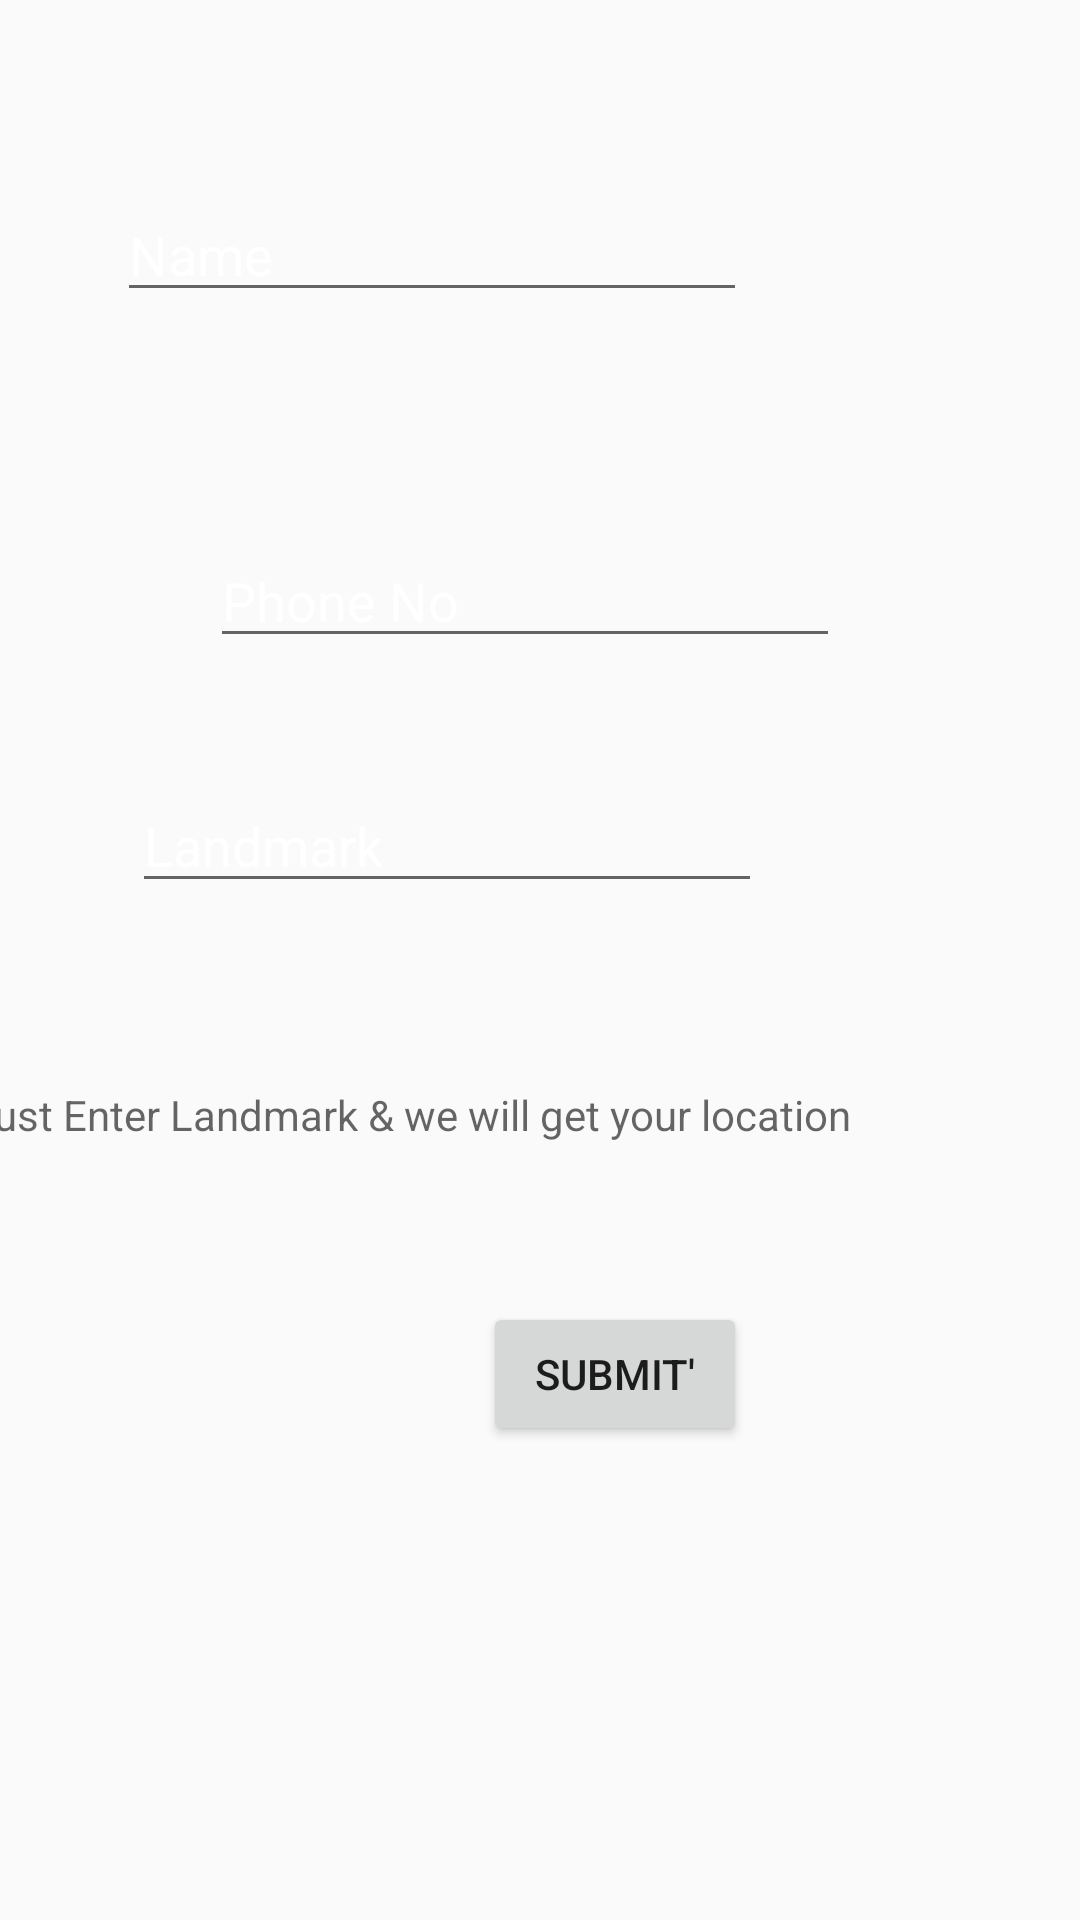

Produce the Android XML layout that renders to this screen, including the resource entries it uses.
<!-- AndroidManifest.xml: application theme AppTheme -->
<!-- res/layout/activity_food.xml -->
<?xml version="1.0" encoding="utf-8"?>
<androidx.constraintlayout.widget.ConstraintLayout xmlns:android="http://schemas.android.com/apk/res/android"
    xmlns:app="http://schemas.android.com/apk/res-auto"
    xmlns:tools="http://schemas.android.com/tools"
    android:layout_width="match_parent"
    android:layout_height="match_parent"
    android:background="@drawable/background"
    tools:context=".food">

    <EditText
        android:id="@+id/name"
        android:layout_width="210dp"
        android:layout_height="38dp"
        android:layout_marginStart="90dp"
        android:layout_marginTop="66dp"
        android:layout_marginEnd="111dp"
        android:layout_marginBottom="37dp"
        android:hint="Name"
        android:textColorHint="#FFFFFF"
        app:layout_constraintBottom_toTopOf="@+id/mobile"
        app:layout_constraintEnd_toEndOf="parent"
        app:layout_constraintHorizontal_bias="1.0"
        app:layout_constraintStart_toStartOf="parent"
        app:layout_constraintTop_toTopOf="parent" />

    <EditText
        android:id="@+id/landmark"
        android:layout_width="wrap_content"
        android:layout_height="wrap_content"
        android:layout_marginStart="92dp"
        android:layout_marginTop="11dp"
        android:layout_marginEnd="106dp"
        android:layout_marginBottom="38dp"
        android:ems="10"
        android:hint="Landmark"
        android:inputType="textPostalAddress"
        android:textColorHint="#FFFFFF"
        app:layout_constraintBottom_toTopOf="@+id/textView4"
        app:layout_constraintEnd_toEndOf="parent"
        app:layout_constraintHorizontal_bias="1.0"
        app:layout_constraintStart_toStartOf="parent"
        app:layout_constraintTop_toBottomOf="@+id/mobile" />

    <Button
        android:id="@+id/submit"
        android:layout_width="wrap_content"
        android:layout_height="wrap_content"
        android:layout_marginStart="161dp"
        android:layout_marginTop="13dp"
        android:layout_marginEnd="162dp"
        android:layout_marginBottom="158dp"
        android:text="submit'"
        app:layout_constraintBottom_toBottomOf="parent"
        app:layout_constraintEnd_toEndOf="parent"
        app:layout_constraintHorizontal_bias="0.0"
        app:layout_constraintStart_toStartOf="parent"
        app:layout_constraintTop_toBottomOf="@+id/textView4"
        app:layout_constraintVertical_bias="0.786" />

    <TextView
        android:id="@+id/textView4"
        android:layout_width="328dp"
        android:layout_height="18dp"
        android:layout_marginStart="41dp"
        android:layout_marginTop="23dp"
        android:layout_marginEnd="42dp"
        android:layout_marginBottom="41dp"
        android:hint="@string/just_enter_landmark_we_will_get_your_location"
        app:layout_constraintBottom_toTopOf="@+id/submit"
        app:layout_constraintEnd_toEndOf="parent"
        app:layout_constraintHorizontal_bias="1.0"
        app:layout_constraintStart_toStartOf="parent"
        app:layout_constraintTop_toBottomOf="@+id/landmark" />

    <EditText
        android:id="@+id/mobile"
        android:layout_width="wrap_content"
        android:layout_height="wrap_content"
        android:layout_marginStart="94dp"
        android:layout_marginTop="37dp"
        android:layout_marginEnd="104dp"
        android:layout_marginBottom="29dp"
        android:ems="10"
        android:hint="Phone No"
        android:inputType="phone"
        android:textColorHint="#FFFFFF"
        app:layout_constraintBottom_toTopOf="@+id/landmark"
        app:layout_constraintEnd_toEndOf="parent"
        app:layout_constraintStart_toStartOf="parent"
        app:layout_constraintTop_toBottomOf="@+id/name" />
</androidx.constraintlayout.widget.ConstraintLayout>
<!-- resources referenced by this layout -->
<resources>
  <string name="just_enter_landmark_we_will_get_your_location">Just Enter Landmark &amp; we will get your location</string>
  <style name="AppTheme" parent="Theme.AppCompat.Light.DarkActionBar">
          
          <item name="colorPrimary">@color/colorPrimary</item>
          <item name="colorPrimaryDark">@color/colorPrimaryDark</item>
          <item name="colorAccent">@color/colorAccent</item>
      </style>
  <color name="colorPrimary">#34409C</color>
  <color name="colorPrimaryDark">#4762A7</color>
  <color name="colorAccent">#D81B60</color>
</resources>
